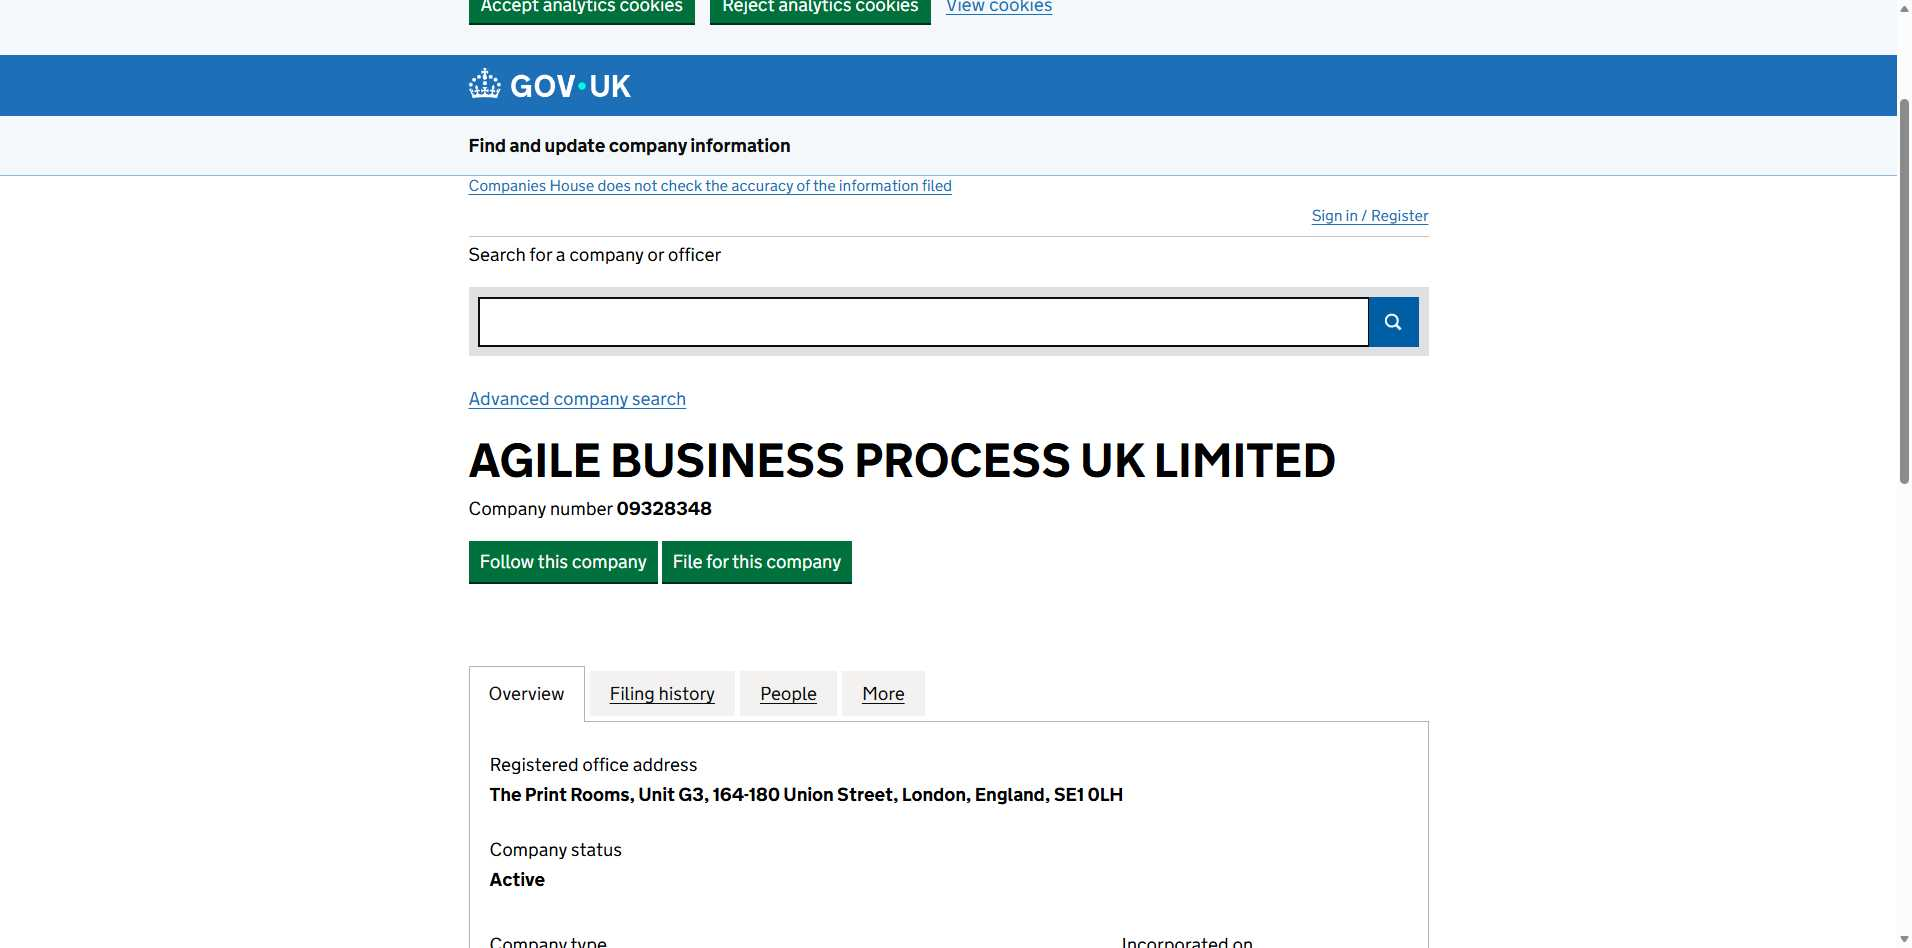
Task: Process performer for the Companies House REFramework assignment. Searches for company on Companies Hoise website and saves text fields to Excel file then uploads it to storage bucket.
Workflow: ExtractCompanyData

Step 1: Company overview in window '* overview - Find and update company information - GOV.UK' (msedge.exe)

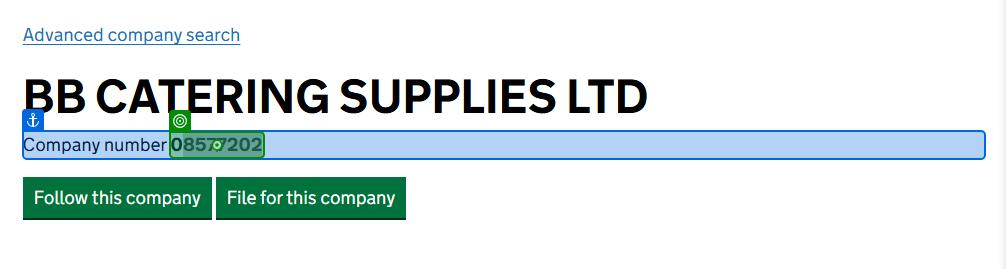
Step 2: check the text '*{0}' in window 'AROMA SPICE BIRSTALL LTD overview - Find and update company information - GOV.UK' (msedge.exe)

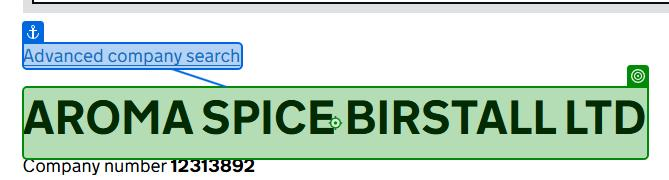
Step 3: get-text from the heading in window 'AROMA SPICE BIRSTALL LTD overview - Find and update company information - GOV.UK' (msedge.exe)

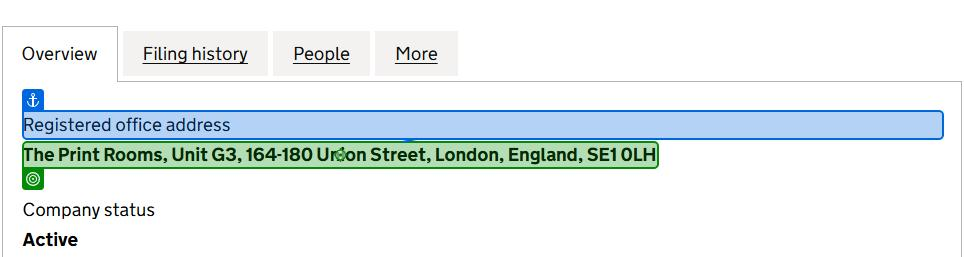
Step 4: get-text from the element 'roa-address' in window 'AGILE BUSINESS PROCESS UK LIMITED overview - Find and update company information - GOV.UK' (msedge.exe)

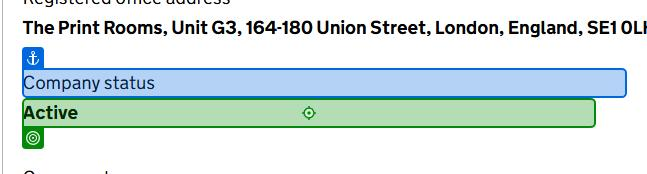
Step 5: get-text from the dd 'company-status' in window 'AGILE BUSINESS PROCESS UK LIMITED overview - Find and update company information - GOV.UK' (msedge.exe)

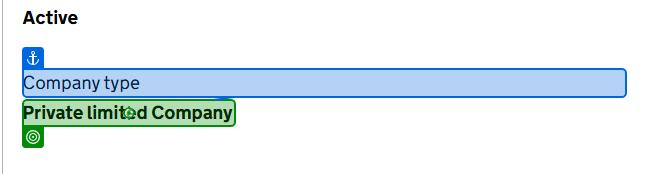
Step 6: get-text from the element 'company-type-value' in window 'AGILE BUSINESS PROCESS UK LIMITED overview - Find and update company information - GOV.UK' (msedge.exe)

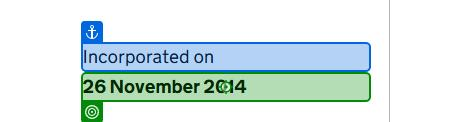
Step 7: get-text from the dd 'company-creation-date' in window 'AGILE BUSINESS PROCESS UK LIMITED overview - Find and update company information - GOV.UK' (msedge.exe)
